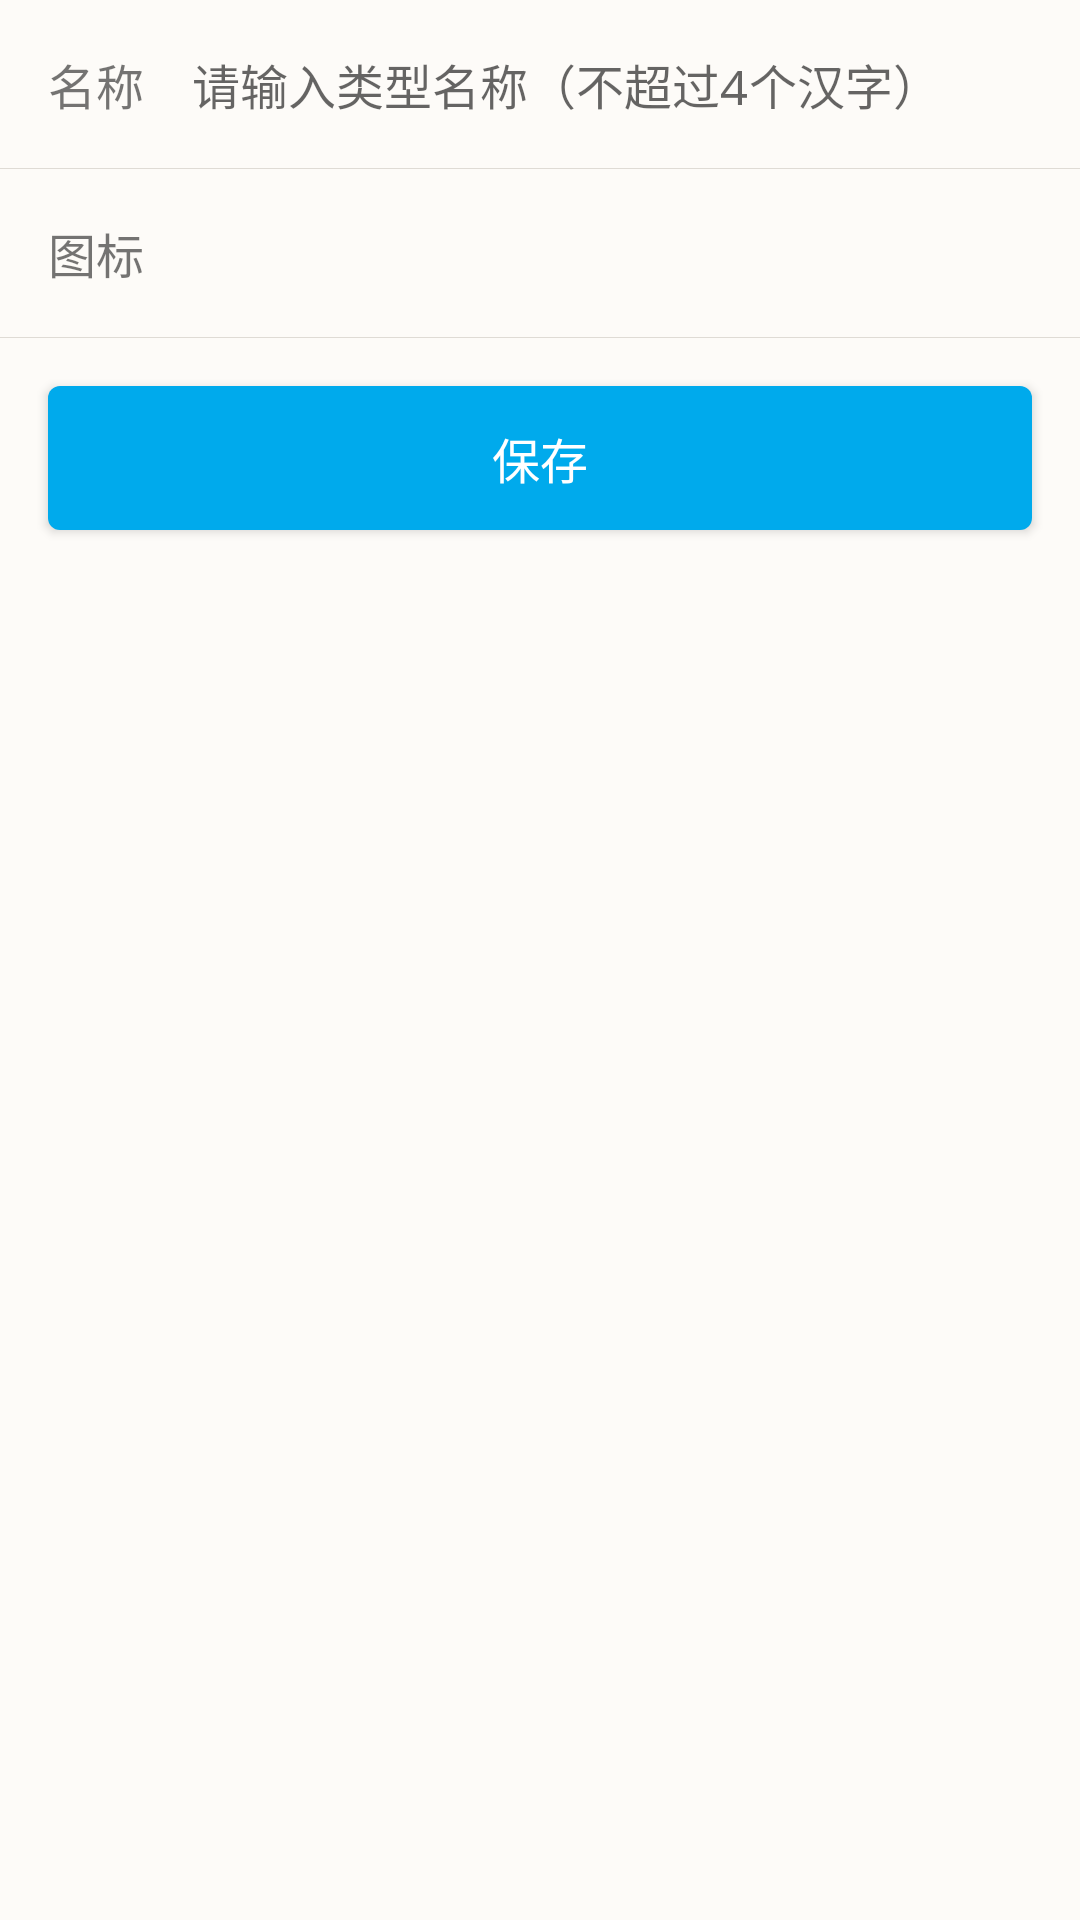

Reconstruct the res/layout file that produces this screen, plus the resources it refers to.
<!-- AndroidManifest.xml: application theme AppTheme -->
<!-- res/layout/fragment_add_edit_type.xml -->
<LinearLayout xmlns:android="http://schemas.android.com/apk/res/android"
    xmlns:tools="http://schemas.android.com/tools"
    android:layout_width="match_parent"
    android:layout_height="match_parent"
    android:orientation="vertical"
    android:background="@color/toolbarColor"
    tools:context="org.lqwit.android.account.org.lqwit.android.type.add.AddEditTypeFragment">
    <LinearLayout
        android:layout_gravity="center_vertical"
        android:paddingStart="@dimen/activity_margin"
        android:paddingLeft="@dimen/activity_margin"
        android:paddingRight="@dimen/activity_margin"
        android:paddingEnd="@dimen/activity_margin"
        android:orientation="horizontal"
        android:background="@drawable/item_click_selector"
        android:layout_width="match_parent"
        android:layout_height="?attr/actionBarSize">
        <TextView
            android:text="名称"
            android:textSize="16sp"
            android:layout_gravity="center_vertical"
            android:layout_width="wrap_content"
            android:layout_height="wrap_content" />

        <EditText
            android:id="@+id/type_name"
            android:layout_weight="1"
            android:paddingLeft="@dimen/activity_margin"
            android:paddingStart="@dimen/activity_margin"
            android:paddingRight="@dimen/activity_margin"
            android:paddingEnd="@dimen/activity_margin"
            android:maxLength="4"
            android:textSize="16sp"
            android:hint="请输入类型名称（不超过4个汉字）"
            android:background="@android:color/transparent"
            android:gravity="center_vertical"
            android:layout_width="0dp"
            android:layout_height="match_parent" />
    </LinearLayout>

    <View
        android:layout_width="match_parent"
        android:layout_height="0.3dp"
        android:background="@color/lineDividerColor"/>
    <LinearLayout
        android:id="@+id/update_type_icon_layout"
        android:background="@drawable/item_click_selector"
        android:layout_gravity="center_vertical"
        android:paddingStart="@dimen/activity_margin"
        android:paddingLeft="@dimen/activity_margin"
        android:paddingRight="@dimen/activity_margin"
        android:paddingEnd="@dimen/activity_margin"
        android:orientation="horizontal"
        android:layout_width="match_parent"
        android:layout_height="?attr/actionBarSize">
        <TextView
            android:text="图标"
            android:textSize="16sp"
            android:layout_gravity="center_vertical"
            android:layout_width="wrap_content"
            android:layout_height="wrap_content" />

        <ImageView
            android:id="@+id/update_type_icon"
            android:layout_marginStart="@dimen/activity_margin"
            android:layout_marginLeft="@dimen/activity_margin"
            android:layout_gravity="center_vertical"
            android:background="@drawable/icon_zhichu_type_canyin"
            android:layout_width="36dp"
            android:layout_height="36dp" />
    </LinearLayout>
    <View
        android:layout_width="match_parent"
        android:layout_height="0.3dp"
        android:background="@color/lineDividerColor"/>

    <Button
        android:id="@+id/save_type"
        android:layout_marginTop="@dimen/activity_margin"
        android:textSize="16sp"
        android:textColor="@android:color/white"
        android:background="@drawable/button_selector"
        android:text="保存"
        android:layout_marginLeft="@dimen/activity_margin"
        android:layout_marginStart="@dimen/activity_margin"
        android:layout_marginRight="@dimen/activity_margin"
        android:layout_marginEnd="@dimen/activity_margin"
        android:layout_width="match_parent"
        android:layout_height="wrap_content" />


</LinearLayout>
<!-- resources referenced by this layout -->
<resources>
  <color name="lineDividerColor">#DFDBD5</color>
  <color name="toolbarColor">#FDFBF8</color>
  <dimen name="activity_margin">16dp</dimen>
  <!-- drawable button_selector (drawable) -->
  <?xml version="1.0" encoding="utf-8"?>
  <selector xmlns:android="http://schemas.android.com/apk/res/android">
      <item android:drawable="@drawable/button_normal_shape" android:state_pressed="false"/>
      <item android:drawable="@drawable/button_pressed_shape" android:state_pressed="true"/>
  </selector>
  <!-- drawable item_click_selector (drawable) -->
  <?xml version="1.0" encoding="utf-8"?>
  <selector xmlns:android="http://schemas.android.com/apk/res/android">
      <item android:drawable="@color/toolbarColor" android:state_pressed="false"/>
      <item android:drawable="@color/itemPressedColor" android:state_pressed="true"/>
  </selector>
  <style name="AppTheme" parent="Theme.AppCompat.Light.NoActionBar">
          
          <item name="colorPrimary">@color/colorPrimary</item>
          <item name="colorPrimaryDark">@color/colorPrimaryDark</item>
          <item name="colorAccent">@color/colorAccent</item>
          <item name="android:typeface">monospace</item>
          <item name="android:windowTranslucentStatus">true</item>
          
      </style>
  <!-- drawable button_normal_shape (drawable) -->
  <?xml version="1.0" encoding="utf-8"?>
  <shape xmlns:android="http://schemas.android.com/apk/res/android" android:shape="rectangle">
      <solid android:color="@color/colorPrimary"/>
      <corners android:radius="@dimen/border_radius"/>
  
  </shape>
  <!-- drawable button_pressed_shape (drawable) -->
  <?xml version="1.0" encoding="utf-8"?>
  <shape xmlns:android="http://schemas.android.com/apk/res/android" android:shape="rectangle">
      <solid android:color="@color/buttonPressed"/>
      <corners android:radius="@dimen/border_radius"/>
  
  </shape>
  <color name="itemPressedColor">#F8F3E5</color>
  <color name="colorPrimary">#00aaec</color>
  <color name="colorPrimaryDark">#00aaec</color>
  <color name="colorAccent">#FF4081</color>
  <dimen name="border_radius">4dp</dimen>
  <color name="buttonPressed">#aa00aaec</color>
</resources>
